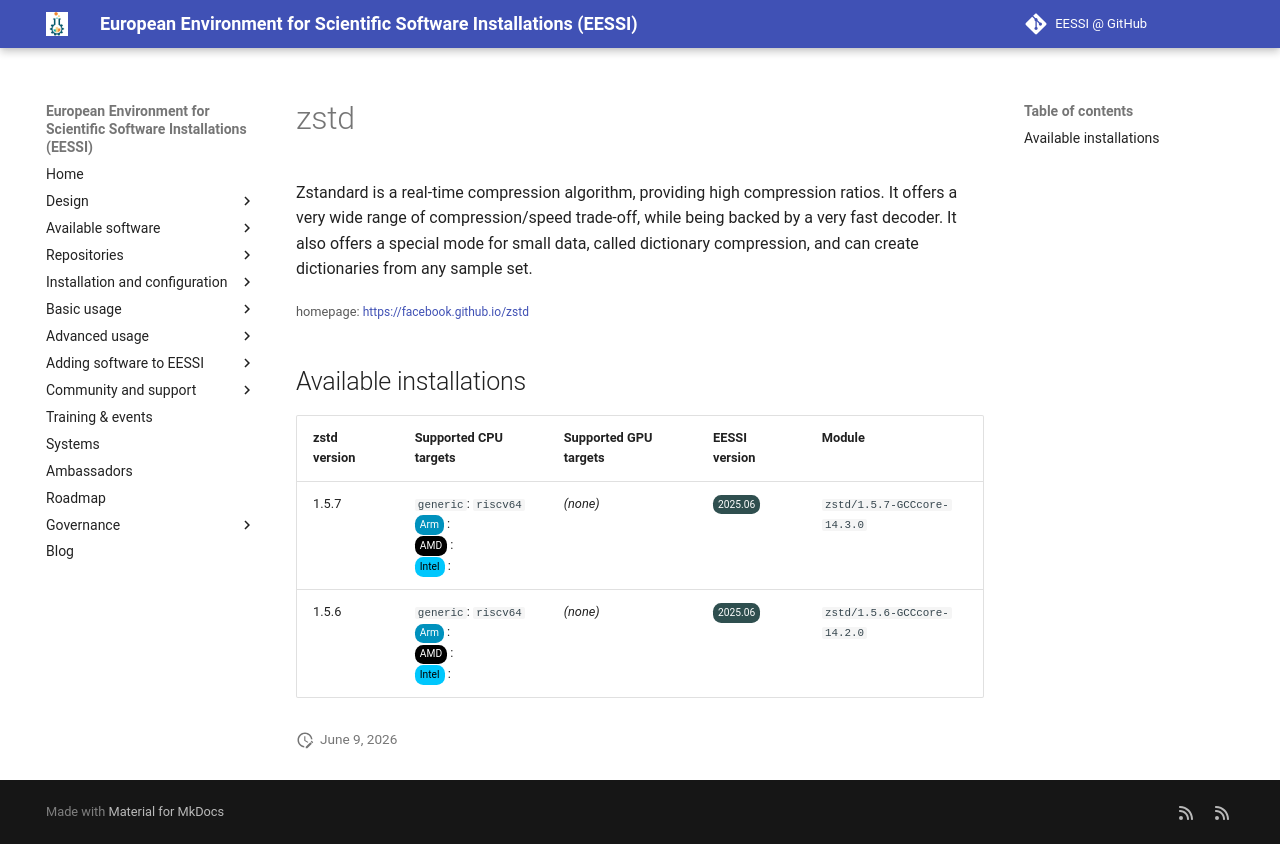

repository: EESSI/docs · page: available_software_riscv/detail/zstd/index.html · generator: mkdocs

---
json_ld:
  '@context': https://schema.org
  '@type': SoftwareApplication
  applicationCategory: DeveloperApplication
  description: "Zstandard is a real-time compression algorithm, providing high compression\
    \ ratios.\n It offers a very wide range of compression/speed trade-off, while\
    \ being backed by a very fast decoder.\n It also offers a special mode for small\
    \ data, called dictionary compression, and can create dictionaries\n from any\
    \ sample set."
  license: Not confirmed
  name: zstd
  offers:
    '@type': Offer
    price: 0
  operatingSystem: LINUX
  review:
    '@type': Review
    author:
      '@type': Organization
      name: EESSI
    reviewBody: Application has been successfully made available on all architectures
      supported by EESSI
    reviewRating:
      '@type': Rating
      ratingValue: 5
  softwareRequirements: See https://www.eessi.io/docs/ for how to make EESSI available
    on your system
  softwareVersion: '[''1.5.7'', ''1.5.6'']'
  url: https://facebook.github.io/zstd
---
# zstd


Zstandard is a real-time compression algorithm, providing high compression ratios.
 It offers a very wide range of compression/speed trade-off, while being backed by a very fast decoder.
 It also offers a special mode for small data, called dictionary compression, and can create dictionaries
 from any sample set.

<small>homepage: </small><span class="software-link">[https://facebook.github.io/zstd](https://facebook.github.io/zstd)</span>

## Available installations


|zstd version|Supported CPU targets|Supported GPU targets|EESSI version|Module|
| --- | --- | --- | --- | --- |
|1.5.7|`generic`: `riscv64`<br/><span class="software-cpu-arm">Arm</span>: <br/><span class="software-cpu-amd">AMD</span>: <br/><span class="software-cpu-intel">Intel</span>: <br/>|*(none)*|<span class="software-eessi-version-202506">2025.06</span>|`zstd/1.5.7-GCCcore-14.3.0`|
|1.5.6|`generic`: `riscv64`<br/><span class="software-cpu-arm">Arm</span>: <br/><span class="software-cpu-amd">AMD</span>: <br/><span class="software-cpu-intel">Intel</span>: <br/>|*(none)*|<span class="software-eessi-version-202506">2025.06</span>|`zstd/1.5.6-GCCcore-14.2.0`|
